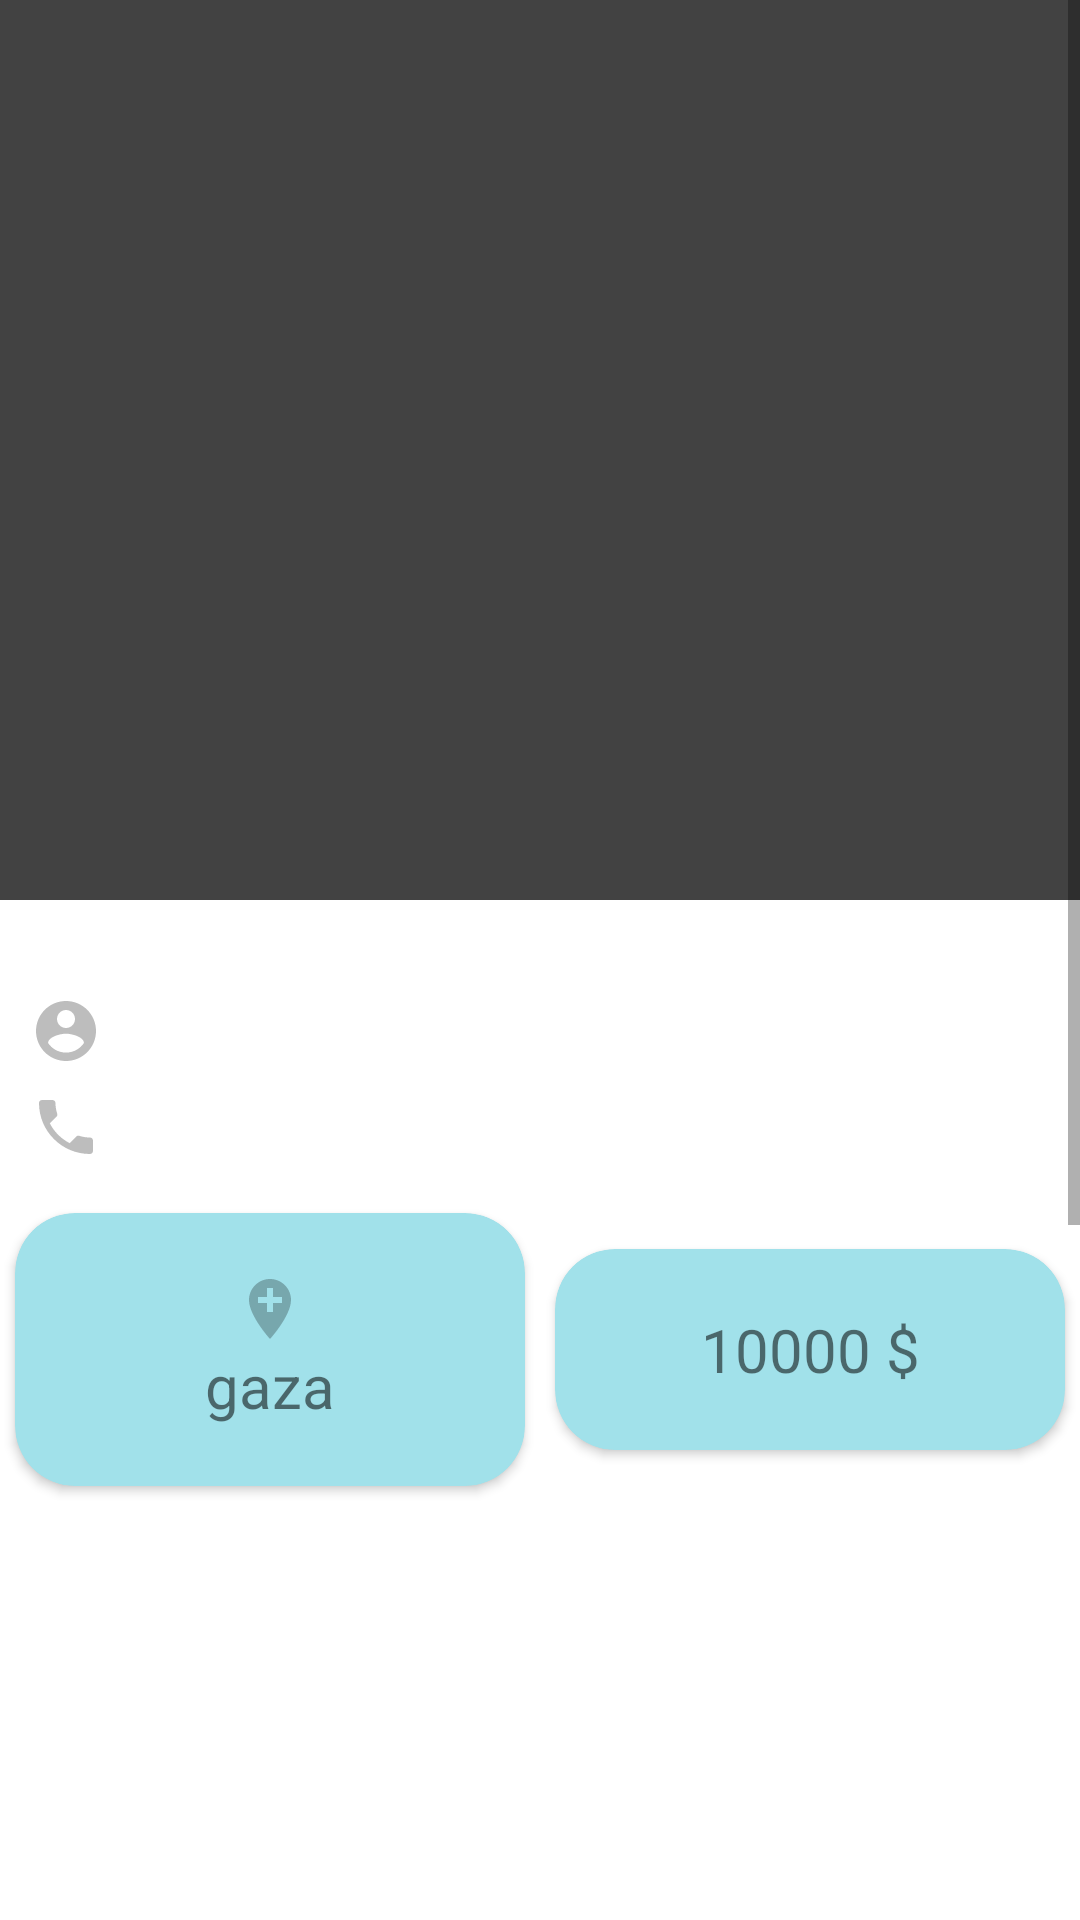

Write the Android layout XML for this screen, with the resource values it uses.
<!-- AndroidManifest.xml: application theme Theme.AppApartment -->
<!-- res/layout/activity_apartment_admin.xml -->
<?xml version="1.0" encoding="utf-8"?>
<ScrollView

     xmlns:android="http://schemas.android.com/apk/res/android"
    xmlns:app="http://schemas.android.com/apk/res-auto"
    xmlns:tools="http://schemas.android.com/tools"
    android:layout_width="match_parent"
    android:layout_height="match_parent"
    tools:context=".admin.ApartmentAdminActivity"
    android:orientation="vertical"
    >

<LinearLayout
    android:layout_width="match_parent"
    android:layout_height="match_parent"
    android:orientation="vertical">


    <ImageView
        android:scaleType="fitXY"

        android:src="@color/cardview_dark_background"
        android:id="@+id/imageView_apartment_Admin"
        android:layout_width="match_parent"
        android:layout_height="300dp"
        app:layout_constraintStart_toStartOf="parent"
        app:layout_constraintTop_toTopOf="parent" />
<androidx.appcompat.widget.LinearLayoutCompat
    android:layout_width="match_parent"
    android:layout_height="wrap_content">
    <TextView

        android:gravity="right"
        android:textSize="15sp"
        android:id="@+id/txt_time_ago_apartment_Admin"
        android:layout_width="match_parent"
        android:layout_height="wrap_content"
        />
</androidx.appcompat.widget.LinearLayoutCompat>
    <LinearLayout
        android:layout_margin="10dp"
        android:layout_width="match_parent"
        android:layout_height="wrap_content"
        android:orientation="horizontal">

        <LinearLayout
            android:layout_weight="1"

            android:orientation="vertical"
            android:layout_width="match_parent"
            android:layout_height="wrap_content">
        <TextView
            android:drawableLeft="@drawable/ic_baseline_account_circle_24"

            android:gravity="left"
            android:textSize="20sp"
            android:id="@+id/txt_username_apartment_Admin"
            android:layout_width="match_parent"
            android:layout_height="wrap_content"
            />
        <TextView
            android:drawableLeft="@drawable/ic_baseline_local_phone_24"

            android:layout_marginTop="5dp"
            android:textSize="20sp"
            android:id="@+id/txt_phone_apartment_Admin"
            android:layout_width="match_parent"
            android:layout_height="wrap_content"
            />
        </LinearLayout>

    </LinearLayout>
    <LinearLayout
        android:layout_width="match_parent"
        android:layout_height="wrap_content"
        android:orientation="horizontal"
        android:gravity="center"
        >
        <androidx.cardview.widget.CardView
            app:cardBackgroundColor="#A1E1EA"
            android:layout_margin="5dp"
            android:layout_width="match_parent"
            android:layout_height="wrap_content"
            android:layout_weight="1"
            android:gravity="center"

            app:cardCornerRadius="20dp">
            <TextView
                android:drawableTop="@drawable/ic_baseline_add_location_24"
                android:gravity="center"
                android:id="@+id/txt_address_apartment_Admin"
                android:layout_width="match_parent"
                android:layout_height="wrap_content"
                android:layout_margin="20dp"
                android:text="gaza"
                android:textSize="20sp" />
        </androidx.cardview.widget.CardView>

        <androidx.cardview.widget.CardView
            android:layout_margin="5dp"
            app:cardBackgroundColor="#A1E1EA"

            android:layout_width="match_parent"
            android:layout_height="wrap_content"
            android:layout_weight="1"
            android:gravity="center"

            app:cardCornerRadius="20dp">
            <TextView
                android:gravity="center"

                android:text="10000 $"
                android:id="@+id/txt_price_apartment_Admin"
                android:layout_width="match_parent"
                android:layout_height="wrap_content"
                android:layout_margin="20dp"
                android:textSize="20sp" />
        </androidx.cardview.widget.CardView>


    </LinearLayout>



    <TextView
        android:gravity="center"
        android:layout_margin="20dp"
        android:textSize="20sp"
        android:id="@+id/txt_info_apartment_Admin"
        android:layout_width="match_parent"
        android:layout_height="wrap_content"
        />


    <FrameLayout
        android:layout_margin="20dp"
        android:layout_width="match_parent"
        android:layout_height="300dp"
        android:id="@+id/frame_admin_map"
        />

    <Button
        android:id="@+id/btnOk_Admin"
        android:text="Ok"
        android:layout_width="match_parent"
        android:layout_height="wrap_content"/>


    <Button
        android:id="@+id/btnDelete_Admin"
        android:text="Delete"
        android:layout_width="match_parent"
        android:layout_height="wrap_content"/>


</LinearLayout>
</ScrollView>
<!-- resources referenced by this layout -->
<resources>
  <!-- drawable ic_baseline_account_circle_24 (drawable) -->
  <vector android:height="24dp" android:tint="#42000000"
      android:viewportHeight="24" android:viewportWidth="24"
  
      android:width="24dp" xmlns:android="http://schemas.android.com/apk/res/android">
      <path android:fillColor="@android:color/white" android:pathData="M12,2C6.48,2 2,6.48 2,12s4.48,10 10,10 10,-4.48 10,-10S17.52,2 12,2zM12,5c1.66,0 3,1.34 3,3s-1.34,3 -3,3 -3,-1.34 -3,-3 1.34,-3 3,-3zM12,19.2c-2.5,0 -4.71,-1.28 -6,-3.22 0.03,-1.99 4,-3.08 6,-3.08 1.99,0 5.97,1.09 6,3.08 -1.29,1.94 -3.5,3.22 -6,3.22z"/>
  </vector>
  <!-- drawable ic_baseline_add_location_24 (drawable) -->
  <vector xmlns:android="http://schemas.android.com/apk/res/android"
      android:width="24dp"
      android:height="24dp"
      android:viewportWidth="24"
      android:viewportHeight="24"
      android:tint="#42000000"
      >
    <path
        android:fillColor="@android:color/white"
        android:pathData="M12,2C8.14,2 5,5.14 5,9c0,5.25 7,13 7,13s7,-7.75 7,-13c0,-3.86 -3.14,-7 -7,-7zM16,10h-3v3h-2v-3L8,10L8,8h3L11,5h2v3h3v2z"/>
  </vector>
  <!-- drawable ic_baseline_local_phone_24 (drawable) -->
  <vector android:height="24dp"
      android:tint="#42000000"
      android:viewportHeight="24" android:viewportWidth="24"
      android:width="24dp" xmlns:android="http://schemas.android.com/apk/res/android">
      <path android:fillColor="@android:color/white" android:pathData="M6.62,10.79c1.44,2.83 3.76,5.14 6.59,6.59l2.2,-2.2c0.27,-0.27 0.67,-0.36 1.02,-0.24 1.12,0.37 2.33,0.57 3.57,0.57 0.55,0 1,0.45 1,1V20c0,0.55 -0.45,1 -1,1 -9.39,0 -17,-7.61 -17,-17 0,-0.55 0.45,-1 1,-1h3.5c0.55,0 1,0.45 1,1 0,1.25 0.2,2.45 0.57,3.57 0.11,0.35 0.03,0.74 -0.25,1.02l-2.2,2.2z"/>
  </vector>
  <style name="Theme.AppApartment" parent="Theme.MaterialComponents.DayNight.DarkActionBar">
          
          <item name="colorPrimary">@color/purple_500</item>
          <item name="colorPrimaryVariant">@color/purple_700</item>
          <item name="colorOnPrimary">@color/white</item>
          
          <item name="colorSecondary">@color/teal_200</item>
          <item name="colorSecondaryVariant">@color/teal_700</item>
          <item name="colorOnSecondary">@color/black</item>
          
          <item name="android:statusBarColor" tools:targetApi="l">?attr/colorPrimaryVariant</item>
          
      </style>
  <color name="purple_500">#30B9CA</color>
  <color name="purple_700">#51D9E9</color>
  <color name="white">#FFFFFFFF</color>
  <color name="teal_200">#00BCD4</color>
  <color name="teal_700">#00BCD4</color>
  <color name="black">#FF000000</color>
</resources>
